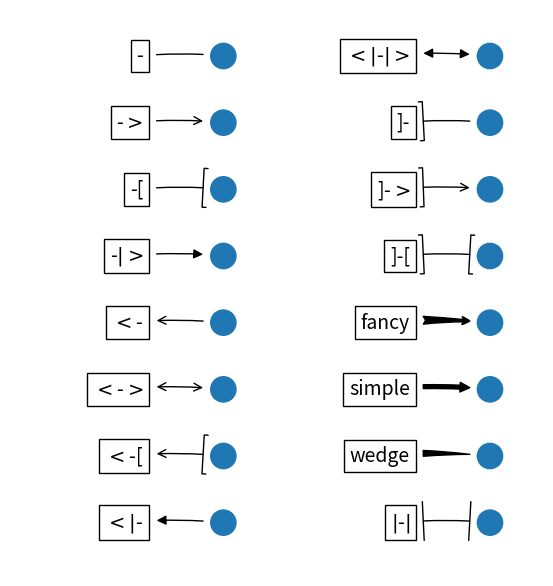

Recreate this plot in Python.
import matplotlib.patches as mpatches
import matplotlib.pyplot as plt

styles = mpatches.ArrowStyle.get_styles()

ncol = 2
nrow = (len(styles) + 1) // ncol
figheight = (nrow + 0.5)
fig1 = plt.figure(1, (4.*ncol/1.5, figheight/1.5))
fontsize = 0.2 * 70


ax = fig1.add_axes([0, 0, 1, 1], frameon=False, aspect=1.)

ax.set_xlim(0, 4*ncol)
ax.set_ylim(0, figheight)


def to_texstring(s):
    s = s.replace("<", r"$<$")
    s = s.replace(">", r"$>$")
    s = s.replace("|", r"$|$")
    return s

for i, (stylename, styleclass) in enumerate(sorted(styles.items())):
    x = 3.2 + (i//nrow)*4
    y = (figheight - 0.7 - i % nrow)  # /figheight
    p = mpatches.Circle((x, y), 0.2)
    ax.add_patch(p)

    ax.annotate(to_texstring(stylename), (x, y),
                (x - 1.2, y),
                #xycoords="figure fraction", textcoords="figure fraction",
                ha="right", va="center",
                size=fontsize,
                arrowprops=dict(arrowstyle=stylename,
                                patchB=p,
                                shrinkA=5,
                                shrinkB=5,
                                fc="k", ec="k",
                                connectionstyle="arc3,rad=-0.05",
                                ),
                bbox=dict(boxstyle="square", fc="w"))

ax.xaxis.set_visible(False)
ax.yaxis.set_visible(False)


plt.draw()
plt.show()
